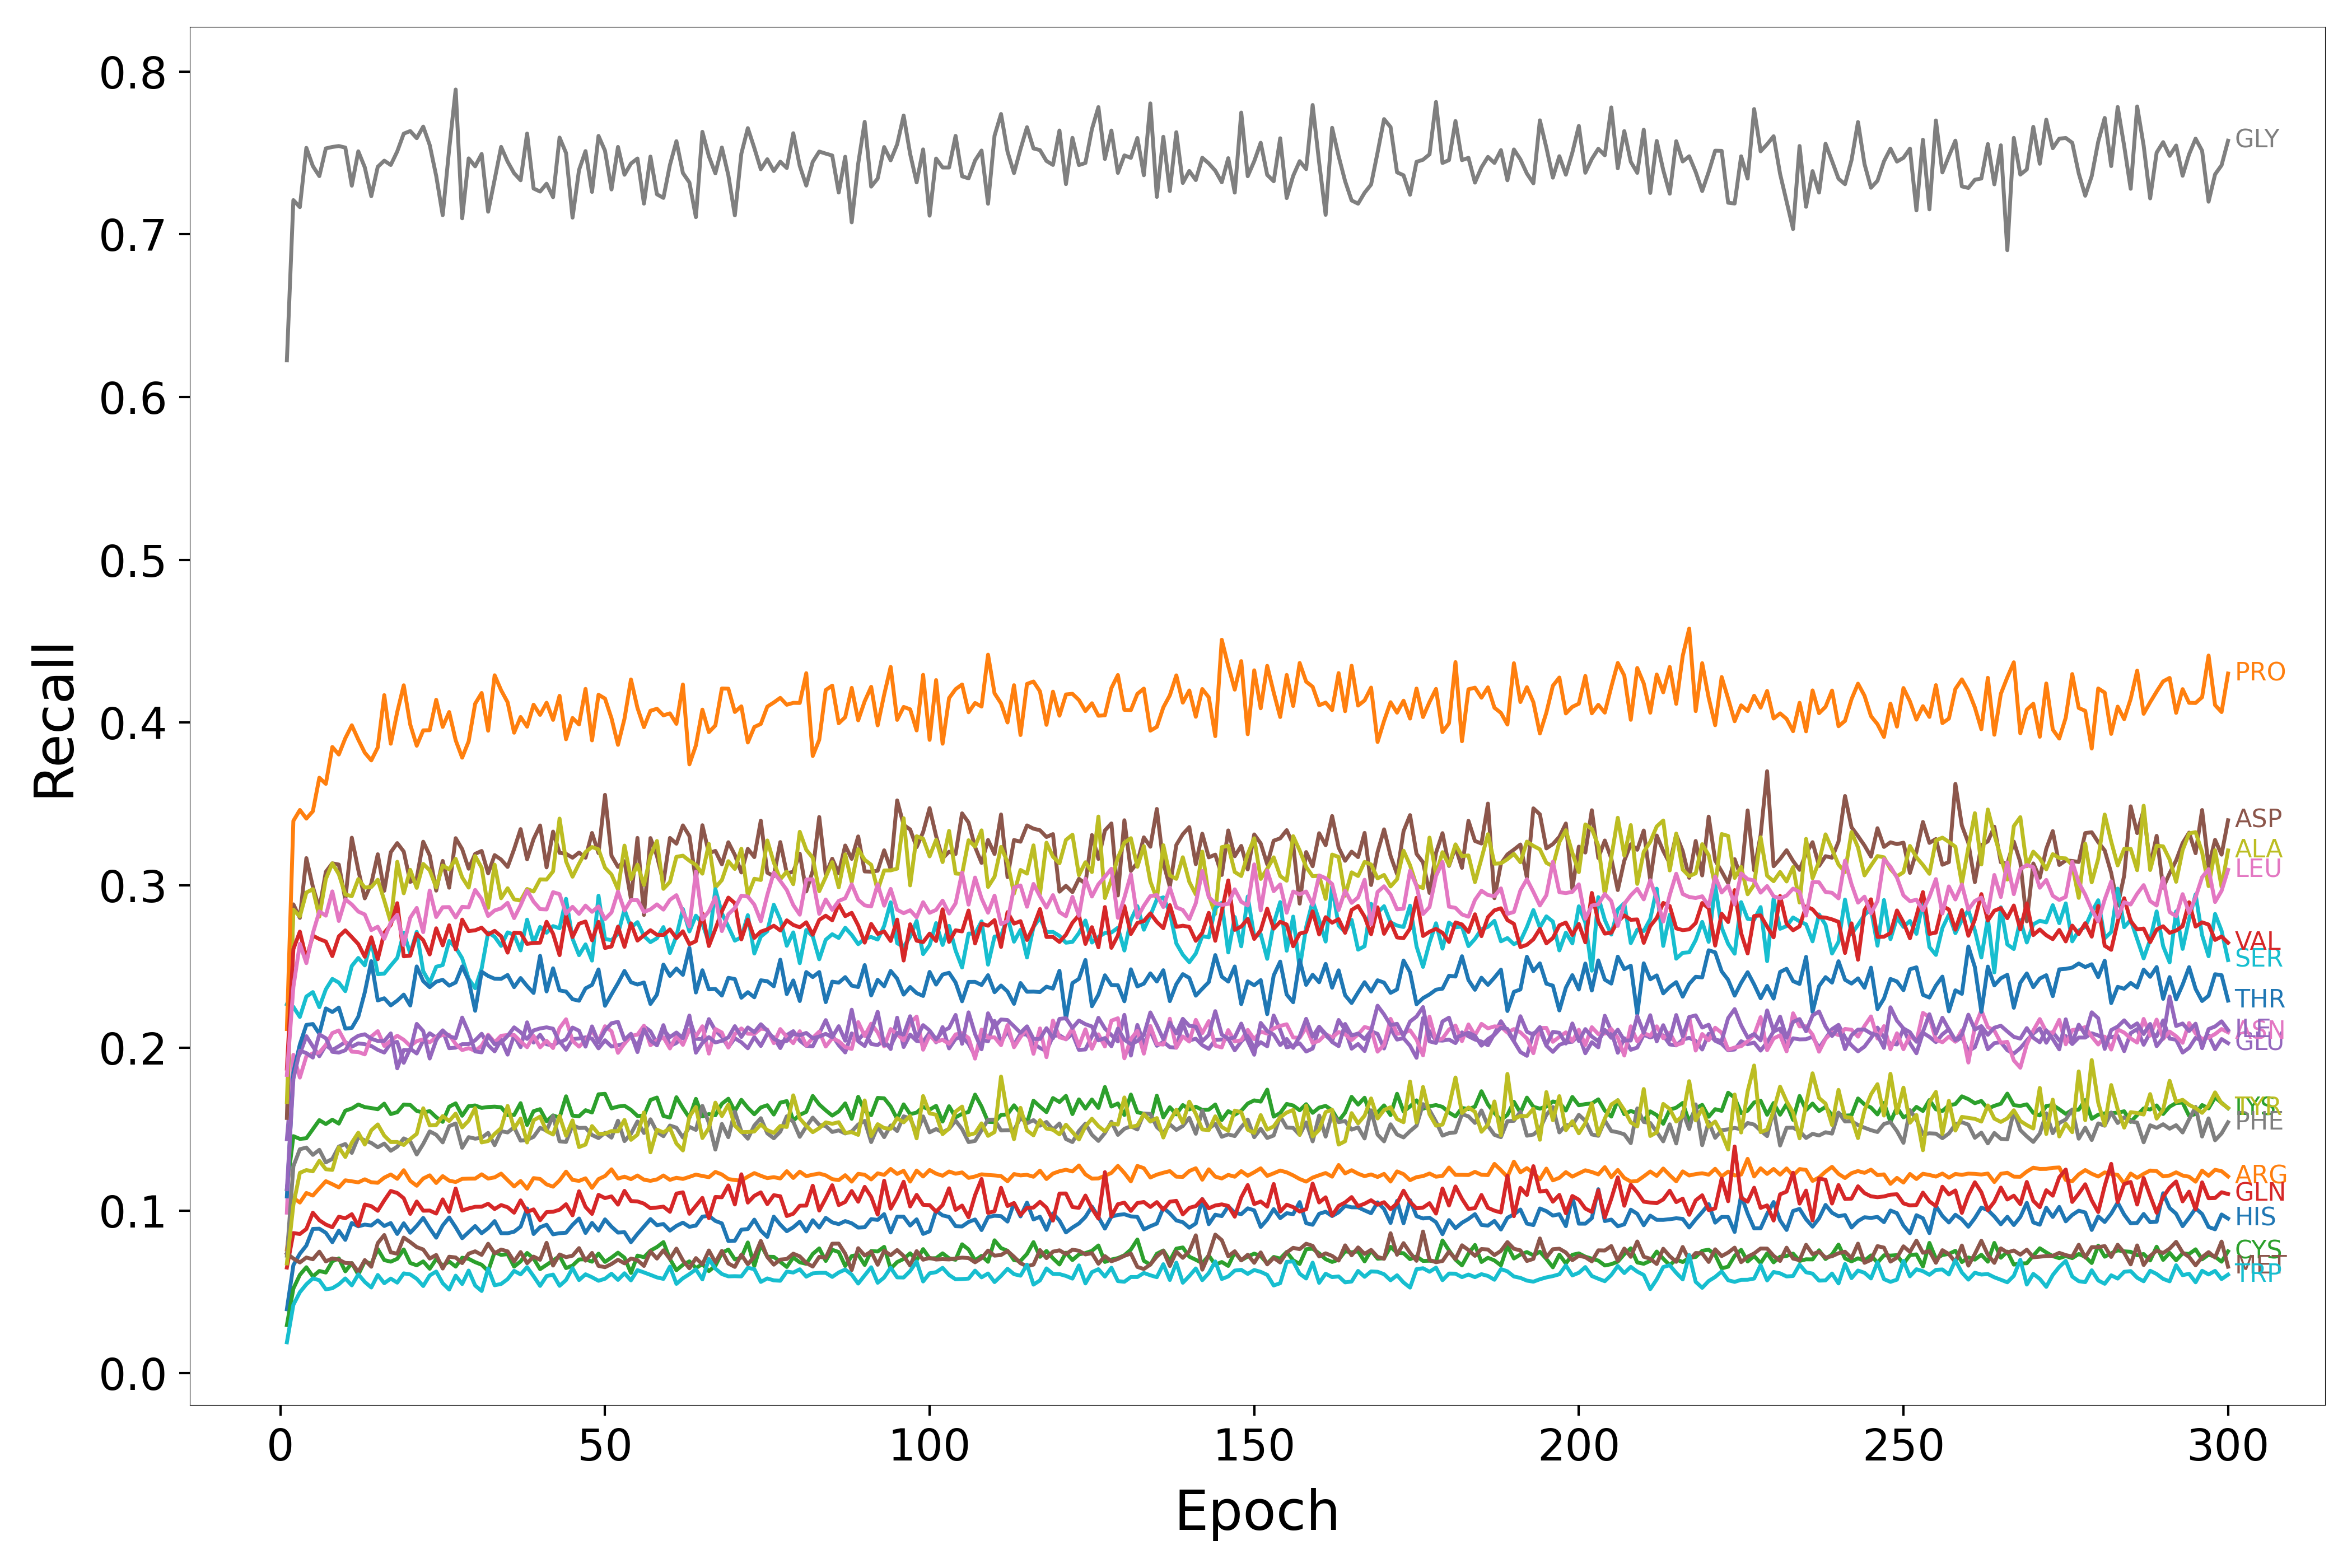

Source data for this figure (header and first rows):
Epoch, HIS, ARG, LYS, GLN, GLU, ASP, ASN, GLY, ALA, SER, THR, PRO, CYS, VAL, ILE, MET, LEU, PHE, TYR, TRP
1, 0.03934, 0.07602, 0.1132, 0.06496, 0.1438, 0.1569, 0.09872, 0.6225, 0.1667, 0.2268, 0.1087, 0.2115, 0.02959, 0.1872, 0.1131, 0.07358, 0.1833, 0.07226, 0.0675, 0.01903
2, 0.06643, 0.1078, 0.1457, 0.08615, 0.1904, 0.2882, 0.1957, 0.721, 0.285, 0.2252, 0.1849, 0.3395, 0.05205, 0.2607, 0.1808, 0.07051, 0.2373, 0.1272, 0.1035, 0.04206
3, 0.07347, 0.1049, 0.144, 0.08557, 0.1963, 0.2799, 0.1817, 0.7167, 0.2807, 0.219, 0.2021, 0.3462, 0.06046, 0.2714, 0.1983, 0.06809, 0.2639, 0.1377, 0.1232, 0.0498
4, 0.0785, 0.1108, 0.1444, 0.08864, 0.2072, 0.3166, 0.1949, 0.7531, 0.2955, 0.2315, 0.2141, 0.3409, 0.06514, 0.2547, 0.1968, 0.07113, 0.2521, 0.1387, 0.1249, 0.05466
5, 0.08871, 0.1092, 0.15, 0.09868, 0.2009, 0.299, 0.1965, 0.7419, 0.2975, 0.2343, 0.2146, 0.3454, 0.05948, 0.269, 0.194, 0.07005, 0.2704, 0.1342, 0.1241, 0.05831
6, 0.08883, 0.1137, 0.1556, 0.09401, 0.1948, 0.2854, 0.1971, 0.7358, 0.2806, 0.225, 0.2086, 0.366, 0.06286, 0.2669, 0.2083, 0.07473, 0.2838, 0.1373, 0.1306, 0.05716
7, 0.08632, 0.118, 0.1532, 0.09139, 0.2016, 0.3082, 0.2018, 0.7528, 0.3038, 0.2359, 0.2242, 0.3622, 0.06189, 0.2653, 0.2059, 0.06874, 0.2812, 0.1296, 0.1254, 0.05157
8, 0.08053, 0.1162, 0.1558, 0.08972, 0.1986, 0.3134, 0.2091, 0.7537, 0.3134, 0.2424, 0.222, 0.3849, 0.0688, 0.2564, 0.1976, 0.07057, 0.2961, 0.1317, 0.125, 0.05223
9, 0.08763, 0.1142, 0.1534, 0.0962, 0.201, 0.3126, 0.2107, 0.7543, 0.3067, 0.2401, 0.2247, 0.3803, 0.07059, 0.2685, 0.1971, 0.06978, 0.278, 0.1393, 0.1389, 0.05468
10, 0.08197, 0.1186, 0.1614, 0.09523, 0.2036, 0.291, 0.2034, 0.7533, 0.2942, 0.2348, 0.2118, 0.3903, 0.06264, 0.2722, 0.1985, 0.06777, 0.2913, 0.1409, 0.1329, 0.05826
11, 0.09234, 0.1179, 0.1627, 0.09776, 0.2007, 0.3291, 0.1976, 0.7299, 0.2932, 0.2503, 0.2122, 0.3982, 0.06769, 0.2681, 0.2049, 0.06763, 0.2881, 0.1354, 0.1417, 0.05401
12, 0.0903, 0.1173, 0.1652, 0.09071, 0.2027, 0.3093, 0.1974, 0.751, 0.3037, 0.2552, 0.2191, 0.3894, 0.06059, 0.2638, 0.2074, 0.06234, 0.2837, 0.1451, 0.1479, 0.06077
13, 0.09134, 0.1192, 0.1636, 0.1037, 0.2022, 0.2919, 0.196, 0.7412, 0.2985, 0.2507, 0.2341, 0.3814, 0.06881, 0.256, 0.2083, 0.06955, 0.282, 0.1431, 0.1406, 0.05613
14, 0.09082, 0.1174, 0.163, 0.1027, 0.2011, 0.3009, 0.207, 0.7234, 0.2988, 0.266, 0.2533, 0.3767, 0.06711, 0.268, 0.2056, 0.06546, 0.2723, 0.1416, 0.1493, 0.0527
15, 0.09392, 0.117, 0.1622, 0.09984, 0.1988, 0.319, 0.2102, 0.7415, 0.3033, 0.2453, 0.2291, 0.3846, 0.07628, 0.2545, 0.2042, 0.07999, 0.2744, 0.1389, 0.1529, 0.06041
16, 0.0905, 0.1202, 0.1657, 0.1062, 0.1971, 0.2965, 0.2012, 0.7453, 0.2906, 0.2456, 0.2305, 0.4168, 0.06955, 0.2707, 0.2042, 0.08496, 0.267, 0.1412, 0.146, 0.05533
17, 0.09231, 0.1222, 0.1593, 0.112, 0.2029, 0.3202, 0.2044, 0.7426, 0.2771, 0.2506, 0.2261, 0.3869, 0.06858, 0.2755, 0.2089, 0.07432, 0.277, 0.1367, 0.1421, 0.05818
18, 0.0856, 0.1195, 0.1604, 0.1108, 0.2037, 0.3258, 0.2075, 0.751, 0.3143, 0.2553, 0.229, 0.4064, 0.07033, 0.2889, 0.1874, 0.07346, 0.2818, 0.1392, 0.1421, 0.05568
19, 0.09217, 0.1248, 0.1652, 0.1076, 0.1908, 0.3206, 0.2049, 0.7619, 0.295, 0.2708, 0.2327, 0.4228, 0.07609, 0.2562, 0.1987, 0.08338, 0.2632, 0.1443, 0.1403, 0.06137
20, 0.08635, 0.1182, 0.1649, 0.09796, 0.1995, 0.302, 0.2012, 0.7635, 0.3094, 0.258, 0.226, 0.3987, 0.06775, 0.2567, 0.1984, 0.08061, 0.28, 0.1425, 0.144, 0.06075
21, 0.09058, 0.1152, 0.1612, 0.1055, 0.1965, 0.3041, 0.2041, 0.7591, 0.2983, 0.2713, 0.25, 0.3857, 0.06634, 0.2701, 0.2147, 0.07754, 0.286, 0.1345, 0.1471, 0.05804
22, 0.09546, 0.1197, 0.1602, 0.09989, 0.2045, 0.3267, 0.2052, 0.7662, 0.313, 0.2471, 0.241, 0.3951, 0.06873, 0.2662, 0.2103, 0.07605, 0.2711, 0.141, 0.1629, 0.05361
23, 0.08912, 0.1216, 0.1611, 0.1, 0.209, 0.3183, 0.2034, 0.7549, 0.3091, 0.24, 0.2373, 0.3952, 0.06422, 0.2574, 0.1934, 0.07047, 0.2967, 0.1486, 0.1523, 0.06012
24, 0.08332, 0.1169, 0.1574, 0.09815, 0.2063, 0.2966, 0.2064, 0.7359, 0.2985, 0.2498, 0.2406, 0.4139, 0.07017, 0.2735, 0.2047, 0.07271, 0.2804, 0.1466, 0.1525, 0.06249
25, 0.09086, 0.1212, 0.1545, 0.1069, 0.2108, 0.3149, 0.2079, 0.7118, 0.3121, 0.2509, 0.2418, 0.3972, 0.06616, 0.263, 0.2106, 0.06436, 0.2864, 0.1419, 0.1581, 0.05535
26, 0.09574, 0.1184, 0.1638, 0.09919, 0.1998, 0.2984, 0.208, 0.7524, 0.3097, 0.2657, 0.2382, 0.4064, 0.06863, 0.2753, 0.2071, 0.07162, 0.2865, 0.1519, 0.155, 0.05143
27, 0.0897, 0.1175, 0.1659, 0.1135, 0.2001, 0.3289, 0.2024, 0.789, 0.3162, 0.2616, 0.2402, 0.389, 0.06555, 0.2605, 0.2059, 0.07114, 0.2802, 0.1535, 0.1596, 0.05997
28, 0.083, 0.1195, 0.1583, 0.09998, 0.2023, 0.3221, 0.1986, 0.7098, 0.3047, 0.2551, 0.2501, 0.3783, 0.07102, 0.2788, 0.2186, 0.0677, 0.2867, 0.1386, 0.1511, 0.05482
29, 0.08677, 0.1196, 0.1641, 0.1013, 0.2023, 0.3101, 0.1998, 0.7467, 0.2985, 0.2424, 0.2415, 0.3884, 0.07031, 0.2717, 0.2095, 0.0735, 0.2863, 0.1451, 0.1552, 0.0631
30, 0.09047, 0.1196, 0.1646, 0.1023, 0.2046, 0.3192, 0.1981, 0.7418, 0.3179, 0.2366, 0.2228, 0.4115, 0.06827, 0.2722, 0.1978, 0.07494, 0.297, 0.1442, 0.163, 0.0539
31, 0.08604, 0.1223, 0.1631, 0.1023, 0.2086, 0.321, 0.2013, 0.7494, 0.3107, 0.2487, 0.2468, 0.4181, 0.0667, 0.2739, 0.1972, 0.07275, 0.2915, 0.1447, 0.1419, 0.05055
32, 0.08914, 0.1196, 0.1636, 0.1042, 0.2016, 0.3072, 0.208, 0.7139, 0.286, 0.2709, 0.2442, 0.3949, 0.0628, 0.2696, 0.2075, 0.0796, 0.281, 0.1477, 0.1427, 0.0644
33, 0.09351, 0.1204, 0.1639, 0.1009, 0.1978, 0.3185, 0.2034, 0.7336, 0.3126, 0.2683, 0.2425, 0.429, 0.07445, 0.2719, 0.2022, 0.07371, 0.2844, 0.1402, 0.1471, 0.05408
34, 0.08605, 0.1227, 0.1635, 0.1034, 0.2049, 0.3157, 0.2074, 0.7537, 0.2919, 0.2627, 0.2424, 0.4198, 0.07273, 0.2686, 0.2032, 0.07603, 0.2857, 0.1488, 0.1507, 0.05486
35, 0.08604, 0.1187, 0.1587, 0.102, 0.1958, 0.3112, 0.2079, 0.7446, 0.2981, 0.271, 0.2448, 0.4124, 0.07322, 0.2585, 0.2073, 0.0749, 0.2891, 0.148, 0.1643, 0.05783
36, 0.087, 0.1148, 0.1587, 0.09866, 0.2076, 0.3221, 0.2079, 0.7375, 0.2913, 0.2695, 0.2373, 0.3937, 0.06554, 0.2708, 0.2126, 0.06867, 0.2797, 0.1512, 0.1504, 0.06293
37, 0.09009, 0.1182, 0.166, 0.1062, 0.2004, 0.3344, 0.2039, 0.7332, 0.2905, 0.2599, 0.2429, 0.4034, 0.06873, 0.2705, 0.2096, 0.07449, 0.2876, 0.143, 0.1565, 0.06076
38, 0.1013, 0.1134, 0.1526, 0.09918, 0.2157, 0.3159, 0.2004, 0.7619, 0.2976, 0.2788, 0.238, 0.3974, 0.07392, 0.2639, 0.2055, 0.06762, 0.2968, 0.1434, 0.1418, 0.0652
39, 0.08559, 0.1199, 0.1611, 0.1007, 0.2032, 0.3283, 0.2074, 0.7282, 0.2961, 0.2645, 0.2337, 0.4109, 0.07054, 0.2645, 0.2107, 0.07167, 0.2898, 0.1453, 0.1555, 0.05965
40, 0.08973, 0.1194, 0.1623, 0.09402, 0.208, 0.3367, 0.2003, 0.7263, 0.3035, 0.2743, 0.2565, 0.4046, 0.06395, 0.2646, 0.2119, 0.06973, 0.2852, 0.1508, 0.1577, 0.05369
41, 0.09128, 0.1161, 0.1549, 0.09903, 0.2022, 0.3109, 0.2044, 0.7311, 0.3034, 0.2707, 0.2347, 0.4121, 0.06662, 0.2775, 0.2126, 0.08016, 0.2851, 0.1491, 0.1488, 0.05969
42, 0.08538, 0.1147, 0.1585, 0.09925, 0.2015, 0.3329, 0.1999, 0.7228, 0.3085, 0.2748, 0.2489, 0.4016, 0.06923, 0.2701, 0.2118, 0.06618, 0.2957, 0.1582, 0.1467, 0.06064
43, 0.08608, 0.1185, 0.1571, 0.1005, 0.2041, 0.3199, 0.2122, 0.7595, 0.3409, 0.2735, 0.2353, 0.4164, 0.07209, 0.257, 0.2032, 0.073, 0.2944, 0.1426, 0.1582, 0.05373
44, 0.08638, 0.1239, 0.1702, 0.1039, 0.1988, 0.3192, 0.2176, 0.75, 0.3147, 0.2916, 0.2346, 0.3897, 0.06461, 0.2812, 0.2052, 0.07135, 0.2825, 0.1421, 0.146, 0.05727
45, 0.09122, 0.1188, 0.1583, 0.09705, 0.2053, 0.3168, 0.2043, 0.7103, 0.3052, 0.2671, 0.2299, 0.4027, 0.06619, 0.2681, 0.2125, 0.07226, 0.2867, 0.1524, 0.1554, 0.06461
46, 0.09511, 0.1182, 0.158, 0.1118, 0.2058, 0.32, 0.2007, 0.7395, 0.3132, 0.257, 0.229, 0.3988, 0.06993, 0.2763, 0.2105, 0.07691, 0.2823, 0.1507, 0.139, 0.05725
47, 0.08622, 0.1198, 0.1617, 0.1022, 0.2064, 0.3168, 0.2046, 0.7512, 0.3204, 0.2636, 0.2365, 0.4206, 0.07005, 0.2777, 0.2007, 0.06919, 0.2874, 0.1508, 0.1405, 0.06082
48, 0.09241, 0.1139, 0.1603, 0.09792, 0.2056, 0.3321, 0.2105, 0.7261, 0.3234, 0.2536, 0.2387, 0.389, 0.06856, 0.2661, 0.2132, 0.07395, 0.2836, 0.1464, 0.1519, 0.05899
49, 0.08765, 0.1193, 0.1714, 0.1097, 0.1997, 0.3197, 0.2042, 0.7605, 0.322, 0.2935, 0.2482, 0.417, 0.07352, 0.2774, 0.2034, 0.06598, 0.2869, 0.1445, 0.1472, 0.05683
50, 0.09456, 0.1212, 0.1717, 0.1076, 0.2046, 0.3555, 0.2133, 0.7514, 0.3107, 0.2669, 0.2258, 0.4146, 0.06843, 0.2614, 0.2107, 0.06518, 0.279, 0.1478, 0.1472, 0.05808
51, 0.09009, 0.1253, 0.1628, 0.1087, 0.2008, 0.318, 0.2102, 0.7276, 0.3065, 0.2662, 0.2329, 0.4026, 0.0711, 0.2623, 0.2151, 0.06713, 0.2832, 0.1448, 0.1488, 0.06118
52, 0.08644, 0.1196, 0.1639, 0.1036, 0.2015, 0.3112, 0.1969, 0.7537, 0.2973, 0.2701, 0.2397, 0.3862, 0.07411, 0.2745, 0.216, 0.06976, 0.2961, 0.1552, 0.1487, 0.05738
53, 0.08669, 0.1208, 0.1644, 0.1121, 0.2026, 0.3147, 0.2026, 0.7366, 0.3243, 0.285, 0.2473, 0.4022, 0.07102, 0.2621, 0.205, 0.06754, 0.2844, 0.1427, 0.1557, 0.06144
54, 0.08053, 0.1193, 0.1619, 0.1058, 0.2074, 0.2915, 0.2073, 0.7435, 0.3037, 0.2739, 0.2403, 0.4264, 0.06165, 0.2765, 0.2087, 0.07049, 0.2908, 0.1472, 0.1435, 0.05707
55, 0.08558, 0.1215, 0.1581, 0.1056, 0.2006, 0.329, 0.2081, 0.7466, 0.3126, 0.2773, 0.2389, 0.4089, 0.07232, 0.2659, 0.1974, 0.06949, 0.2907, 0.1547, 0.1467, 0.06337
56, 0.09013, 0.119, 0.1584, 0.1042, 0.2131, 0.2816, 0.2136, 0.7189, 0.3001, 0.2687, 0.2402, 0.3971, 0.0713, 0.2692, 0.2113, 0.06595, 0.2835, 0.1477, 0.1603, 0.06196
57, 0.09475, 0.1183, 0.168, 0.1014, 0.2102, 0.3289, 0.2016, 0.7478, 0.318, 0.265, 0.227, 0.4072, 0.07535, 0.2723, 0.2045, 0.07487, 0.2851, 0.1561, 0.1358, 0.06046
58, 0.09096, 0.1191, 0.1694, 0.1019, 0.2028, 0.318, 0.2046, 0.7246, 0.3271, 0.2673, 0.2327, 0.4084, 0.07755, 0.2695, 0.2015, 0.07047, 0.2882, 0.1483, 0.1497, 0.05891
59, 0.09173, 0.1215, 0.1581, 0.1024, 0.2139, 0.3017, 0.2064, 0.7224, 0.2977, 0.2742, 0.2512, 0.4043, 0.0806, 0.2693, 0.2111, 0.07556, 0.285, 0.1457, 0.148, 0.05798
60, 0.08766, 0.1189, 0.1571, 0.09921, 0.2011, 0.329, 0.1996, 0.7426, 0.3019, 0.2583, 0.2442, 0.4056, 0.07023, 0.2728, 0.2066, 0.07022, 0.291, 0.1522, 0.1507, 0.06556
... 240 more rows
